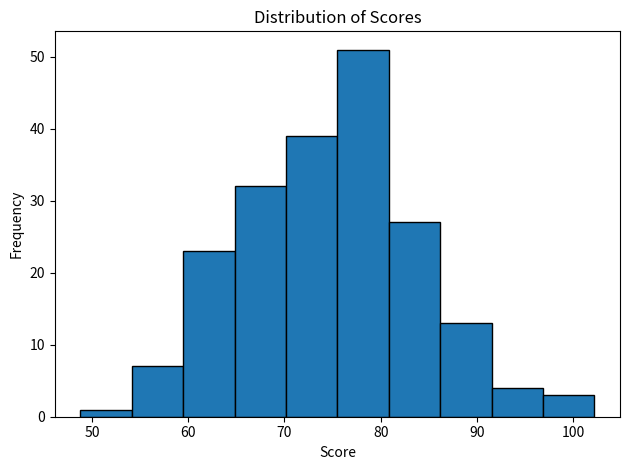

The matplotlib source for this figure:
import numpy as np
import matplotlib.pyplot as plt

np.random.seed(42)
scores = np.random.normal(loc=75, scale=10, size=200)

plt.hist(scores, bins=10, edgecolor="black")
plt.title("Distribution of Scores")
plt.xlabel("Score")
plt.ylabel("Frequency")
plt.tight_layout()
plt.show()
